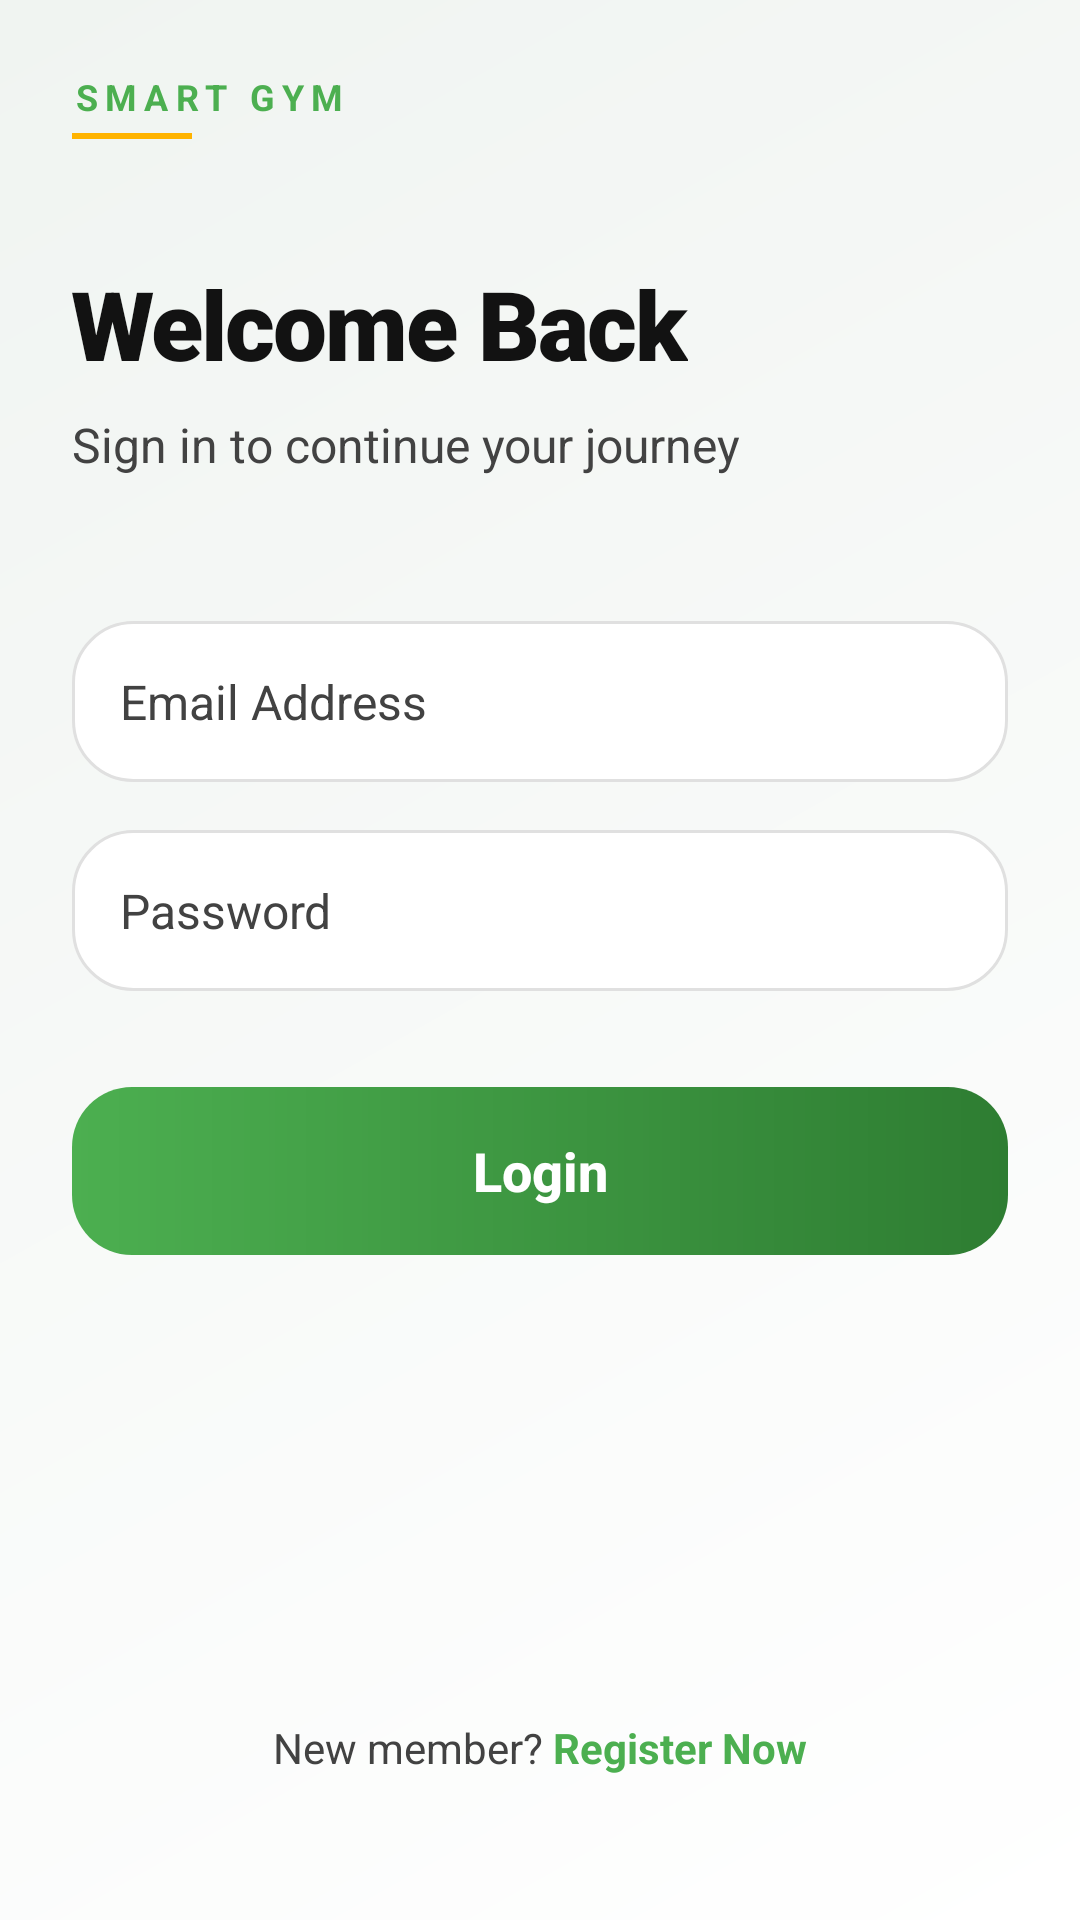

Write the Android layout XML for this screen, with the resource values it uses.
<!-- AndroidManifest.xml: application theme Theme.SmartGym -->
<!-- res/layout/activity_login.xml -->
<?xml version="1.0" encoding="utf-8"?>
<androidx.constraintlayout.widget.ConstraintLayout xmlns:android="http://schemas.android.com/apk/res/android"
    xmlns:app="http://schemas.android.com/apk/res-auto"
    android:layout_width="match_parent"
    android:layout_height="match_parent"
    android:background="@drawable/bg_screen_gradient"
    android:padding="24dp">

    <include
        android:id="@+id/header"
        layout="@layout/layout_app_header"
        app:layout_constraintStart_toStartOf="parent"
        app:layout_constraintTop_toTopOf="parent" />

    <TextView
        android:id="@+id/tvLoginTitle"
        style="@style/SmartGymTitle"
        android:layout_width="wrap_content"
        android:layout_height="wrap_content"
        android:layout_marginTop="24dp"
        android:text="Welcome Back"
        android:textSize="32sp"
        app:layout_constraintStart_toStartOf="parent"
        app:layout_constraintTop_toBottomOf="@id/header" />


    <TextView
        android:id="@+id/tvLoginSubtitle"
        style="@style/SmartGymSubtitle"
        android:layout_width="wrap_content"
        android:layout_height="wrap_content"
        android:layout_marginTop="8dp"
        android:text="Sign in to continue your journey"
        app:layout_constraintStart_toStartOf="parent"
        app:layout_constraintTop_toBottomOf="@id/tvLoginTitle" />

    <LinearLayout
        android:id="@+id/layoutFields"
        android:layout_width="match_parent"
        android:layout_height="wrap_content"
        android:layout_marginTop="48dp"
        android:orientation="vertical"
        app:layout_constraintTop_toBottomOf="@id/tvLoginSubtitle">

        <EditText
            android:id="@+id/etLoginEmail"
            style="@style/SmartGymEditText"
            android:layout_width="match_parent"
            android:layout_height="wrap_content"
            android:hint="Email Address"
            android:inputType="textEmailAddress" />

        <EditText
            android:id="@+id/etLoginPassword"
            style="@style/SmartGymEditText"
            android:layout_width="match_parent"
            android:layout_height="wrap_content"
            android:layout_marginTop="16dp"
            android:hint="Password"
            android:inputType="textPassword" />

    </LinearLayout>

    <Button
        android:id="@+id/btnLogin"
        style="@style/SmartGymPrimaryButton"
        android:layout_width="match_parent"
        android:layout_height="wrap_content"
        android:layout_marginTop="32dp"
        android:text="Login"
        app:layout_constraintTop_toBottomOf="@id/layoutFields" />

    <LinearLayout
        android:layout_width="wrap_content"
        android:layout_height="wrap_content"
        android:layout_marginBottom="24dp"
        android:orientation="horizontal"
        app:layout_constraintBottom_toBottomOf="parent"
        app:layout_constraintEnd_toEndOf="parent"
        app:layout_constraintStart_toStartOf="parent">

        <TextView
            android:layout_width="wrap_content"
            android:layout_height="wrap_content"
            android:text="New member? "
            android:textColor="@color/text_secondary" />

        <TextView
            android:id="@+id/tvGoToRegister"
            android:layout_width="wrap_content"
            android:layout_height="wrap_content"
            android:text="Register Now"
            android:textColor="@color/primary"
            android:textStyle="bold" />
    </LinearLayout>

</androidx.constraintlayout.widget.ConstraintLayout>
<!-- res/layout/layout_app_header.xml (included above) -->
<?xml version="1.0" encoding="utf-8"?>
<LinearLayout xmlns:android="http://schemas.android.com/apk/res/android"
    android:layout_width="match_parent"
    android:layout_height="wrap_content"
    android:orientation="vertical"
    android:paddingBottom="16dp">

    <TextView
        android:layout_width="wrap_content"
        android:layout_height="wrap_content"
        android:text="SMART GYM"
        android:textColor="@color/primary"
        android:textSize="12sp"
        android:textStyle="bold"
        android:letterSpacing="0.2" />

    <View
        android:layout_width="40dp"
        android:layout_height="2dp"
        android:layout_marginTop="4dp"
        android:background="@color/accent" />

</LinearLayout>
<!-- resources referenced by this layout -->
<resources>
  <color name="accent">#FFB300</color>
  <color name="primary">#4CAF50</color>
  <color name="text_secondary">#424242</color>
  <!-- drawable bg_screen_gradient (drawable) -->
  <?xml version="1.0" encoding="utf-8"?>
  <shape xmlns:android="http://schemas.android.com/apk/res/android">
      <gradient
          android:angle="135"
          android:endColor="#F0F4F1"
          android:startColor="#FFFFFF"
          android:type="linear" />
  </shape>
  <style name="SmartGymEditText">
          <item name="android:background">@drawable/bg_premium_input</item>
          <item name="android:padding">16dp</item>
          <item name="android:textColor">@color/text_primary</item>
          <item name="android:textColorHint">@color/text_secondary</item>
          <item name="android:textSize">16sp</item>
      </style>
  <style name="SmartGymPrimaryButton">
          <item name="android:background">@drawable/bg_premium_button</item>
          <item name="android:textColor">@color/white</item>
          <item name="android:textAllCaps">false</item>
          <item name="android:textSize">18sp</item>
          <item name="android:textStyle">bold</item>
          <item name="android:stateListAnimator">@null</item>
          <item name="android:minHeight">56dp</item>
          <item name="android:paddingStart">24dp</item>
          <item name="android:paddingEnd">24dp</item>
      </style>
  <style name="SmartGymSubtitle">
          <item name="android:textSize">16sp</item>
          <item name="android:textColor">@color/text_secondary</item>
          <item name="android:lineSpacingExtra">6dp</item>
          <item name="android:fontFamily">sans-serif</item>
      </style>
  <style name="SmartGymTitle">
          <item name="android:textSize">34sp</item>
          <item name="android:textStyle">bold</item>
          <item name="android:textColor">@color/text_primary</item>
          <item name="android:fontFamily">sans-serif-black</item>
          <item name="android:letterSpacing">-0.02</item>
          <item name="android:lineSpacingExtra">2dp</item>
      </style>
  <style name="Theme.SmartGym" parent="Base.Theme.SmartGym" />
  <!-- drawable bg_premium_input (drawable) -->
  <?xml version="1.0" encoding="utf-8"?>
  <shape xmlns:android="http://schemas.android.com/apk/res/android">
      <corners android:radius="20dp" />
      <solid android:color="@color/surface" />
      <stroke
          android:width="1dp"
          android:color="#E0E0E0" />
  </shape>
  <color name="text_primary">#121212</color>
  <!-- drawable bg_premium_button (drawable) -->
  <?xml version="1.0" encoding="utf-8"?>
  <shape xmlns:android="http://schemas.android.com/apk/res/android">
      <corners android:radius="20dp" />
      <gradient
          android:angle="0"
          android:endColor="@color/primary_dark"
          android:startColor="@color/primary"
          android:type="linear" />
      <padding
          android:bottom="12dp"
          android:left="24dp"
          android:right="24dp"
          android:top="12dp" />
  </shape>
  <color name="white">#FFFFFFFF</color>
  <style name="Base.Theme.SmartGym" parent="Theme.Material3.DayNight.NoActionBar">
          <item name="colorPrimary">@color/primary</item>
          <item name="colorOnPrimary">@color/white</item>
          <item name="colorSecondary">@color/accent</item>
          <item name="android:windowBackground">@color/background</item>
          <item name="android:statusBarColor">@color/primary_dark</item>
          <item name="android:navigationBarColor">@color/white</item>
          <item name="android:textColorPrimary">@color/text_primary</item>
          <item name="android:textColorSecondary">@color/text_secondary</item>
          <item name="android:shadowColor">#1A000000</item>
      </style>
  <color name="surface">#FFFFFF</color>
  <color name="primary_dark">#2E7D32</color>
  <color name="background">#F7F8FA</color>
</resources>
